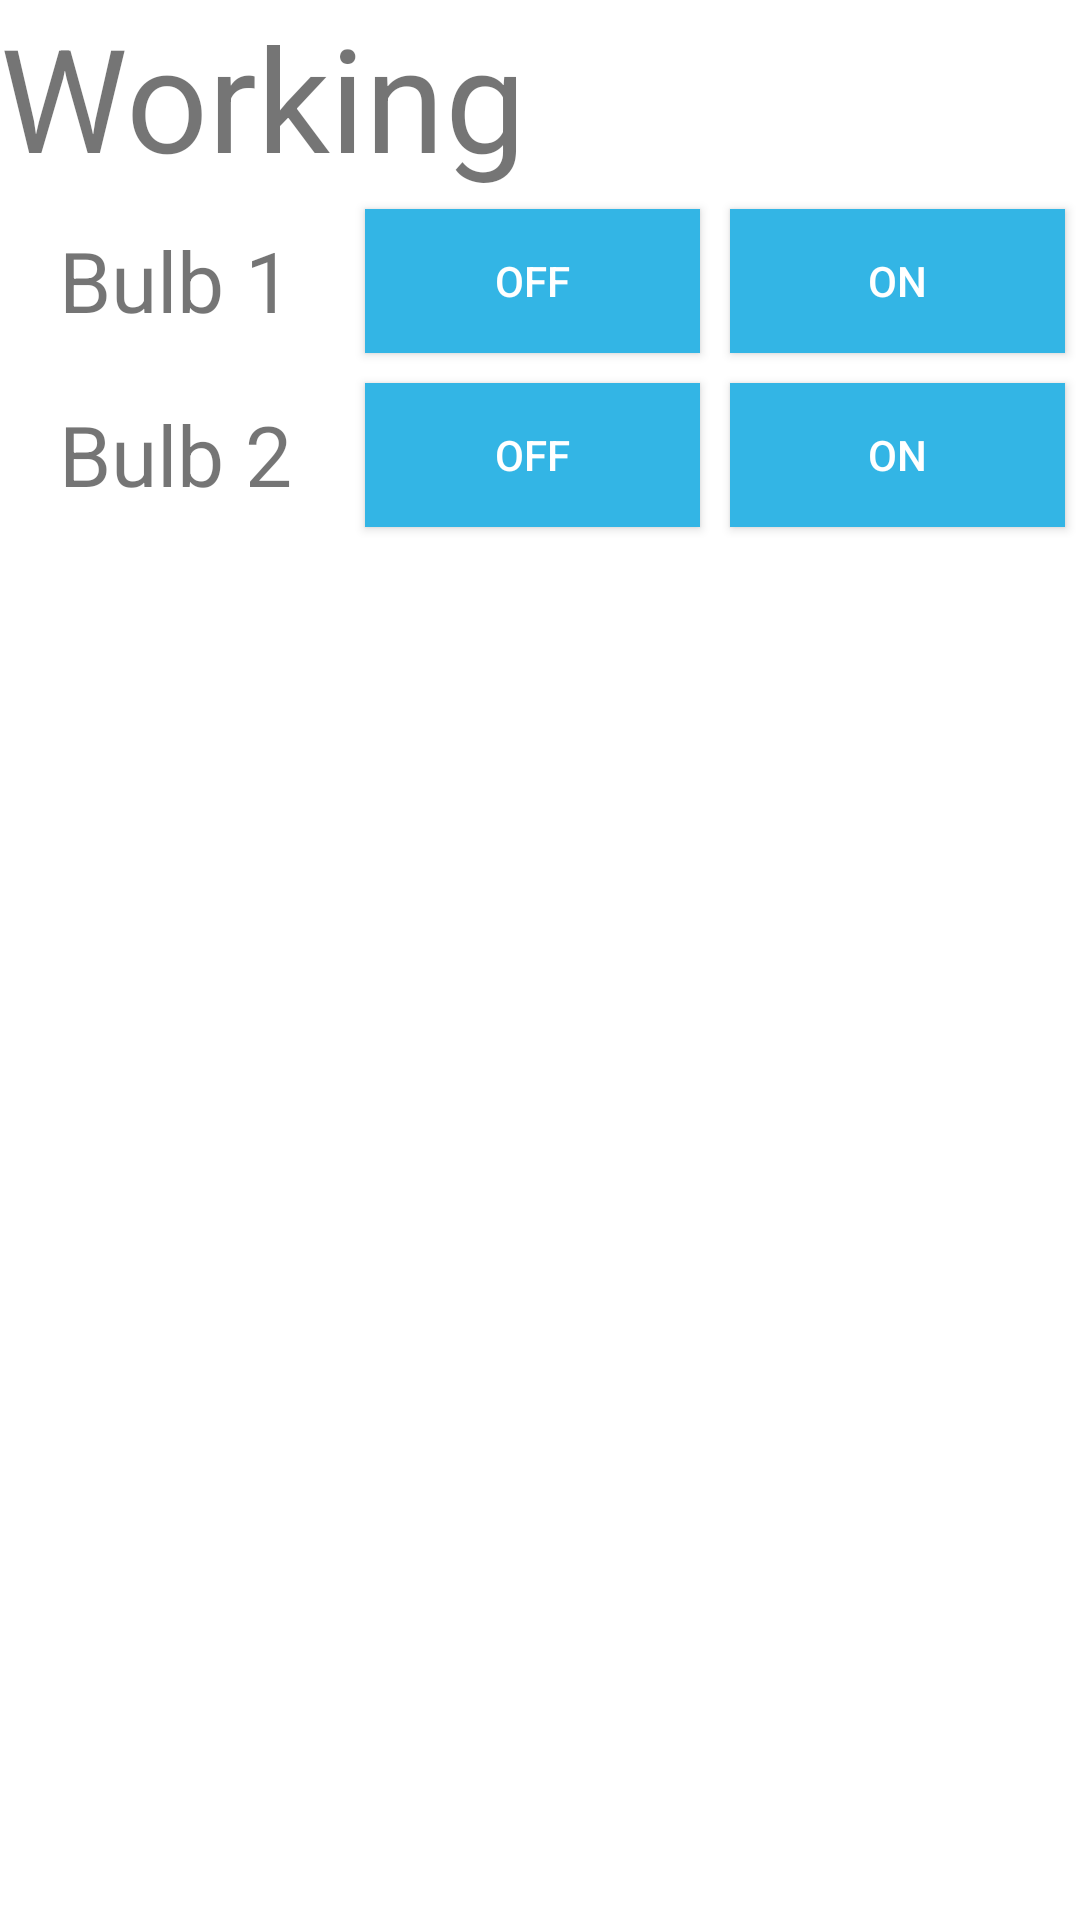

This screen was rendered from an Android layout file. Write that file and the resources it references.
<!-- AndroidManifest.xml: application theme Theme.MuttExhibition -->
<!-- res/layout/activity_working.xml -->
<?xml version="1.0" encoding="utf-8"?>
<androidx.constraintlayout.widget.ConstraintLayout xmlns:android="http://schemas.android.com/apk/res/android"
    xmlns:app="http://schemas.android.com/apk/res-auto"
    xmlns:tools="http://schemas.android.com/tools"
    android:layout_width="match_parent"
    android:layout_height="match_parent"
    tools:context=".WorkingActivity">

    <LinearLayout
        android:layout_width="match_parent"
        android:layout_height="match_parent"
        android:orientation="vertical"
        tools:layout_editor_absoluteX="8dp"
        tools:layout_editor_absoluteY="8dp">

        <LinearLayout
            android:layout_width="match_parent"
            android:layout_height="wrap_content"
            android:orientation="horizontal">

            <TextView
                android:id="@+id/textView"
                android:layout_height="wrap_content"
                android:layout_weight="1"
                android:text="Working"
                android:textSize="48sp"
                tools:layout_editor_absoluteX="8dp"
                tools:layout_editor_absoluteY="30dp"
                android:layout_width="wrap_content" />
        </LinearLayout>

        <LinearLayout
            android:layout_width="match_parent"
            android:layout_height="wrap_content"
            android:orientation="horizontal">

            <TextView
                android:id="@+id/light1"
                android:layout_width="20dp"
                android:layout_height="match_parent"
                android:layout_weight="1"
                android:gravity="center"
                android:text="Bulb 1"
                android:textSize="28sp" />

            <Button
                android:id="@+id/light1On"
                style="@style/Widget.AppCompat.Button.Colored"
                android:layout_width="15dp"
                android:layout_height="wrap_content"
                android:layout_margin="5dp"
                android:layout_weight="1"
                android:background="@android:color/holo_blue_light"
                android:text="Off"
                tools:layout_editor_absoluteX="148dp"
                tools:layout_editor_absoluteY="88dp" />

            <Button
                android:id="@+id/light1Off"
                style="@style/Widget.AppCompat.Button.Colored"
                android:layout_width="15dp"
                android:layout_height="wrap_content"
                android:layout_margin="5dp"
                android:layout_weight="1"
                android:background="@android:color/holo_blue_light"
                android:text="On"
                tools:layout_editor_absoluteX="148dp"
                tools:layout_editor_absoluteY="88dp" />
        </LinearLayout>

        <LinearLayout
            android:layout_width="match_parent"
            android:layout_height="wrap_content"
            android:orientation="horizontal">

            <TextView
                android:id="@+id/light2"
                android:layout_width="20dp"
                android:layout_height="match_parent"
                android:layout_weight="1"
                android:gravity="center"
                android:text="Bulb 2"
                android:textSize="28sp" />

            <Button
                android:id="@+id/light2On"
                style="@style/Widget.AppCompat.Button.Colored"
                android:layout_width="15dp"
                android:layout_height="wrap_content"
                android:layout_margin="5dp"
                android:layout_weight="1"
                android:background="@android:color/holo_blue_light"
                android:text="Off"
                tools:layout_editor_absoluteX="148dp"
                tools:layout_editor_absoluteY="88dp" />

            <Button
                android:id="@+id/light2Off"
                style="@style/Widget.AppCompat.Button.Colored"
                android:layout_width="15dp"
                android:layout_height="wrap_content"
                android:layout_margin="5dp"
                android:layout_weight="1"
                android:background="@android:color/holo_blue_light"
                android:text="On"
                tools:layout_editor_absoluteX="148dp"
                tools:layout_editor_absoluteY="88dp" />
        </LinearLayout>

    </LinearLayout>

</androidx.constraintlayout.widget.ConstraintLayout>
<!-- resources referenced by this layout -->
<resources>
  <style name="Theme.MuttExhibition" parent="Theme.MaterialComponents.DayNight.DarkActionBar">
          
          <item name="colorPrimary">#222222</item>
          <item name="colorPrimaryVariant">#585858</item>
          <item name="colorOnPrimary">@color/white</item>
          
          <item name="colorSecondary">@color/teal_200</item>
          <item name="colorSecondaryVariant">@color/teal_700</item>
          <item name="colorOnSecondary">@color/black</item>
          
          <item name="android:statusBarColor" tools:targetApi="l">?attr/colorPrimaryVariant</item>
          
      </style>
  <!-- not gathered from this repository: default colours our renderer supplied (Android Studio template values) -->
  <color name="teal_200">#FF03DAC5</color>
  <color name="teal_700">#FF018786</color>
  <color name="black">#FF000000</color>
  <color name="white">#FFFFFFFF</color>
</resources>
